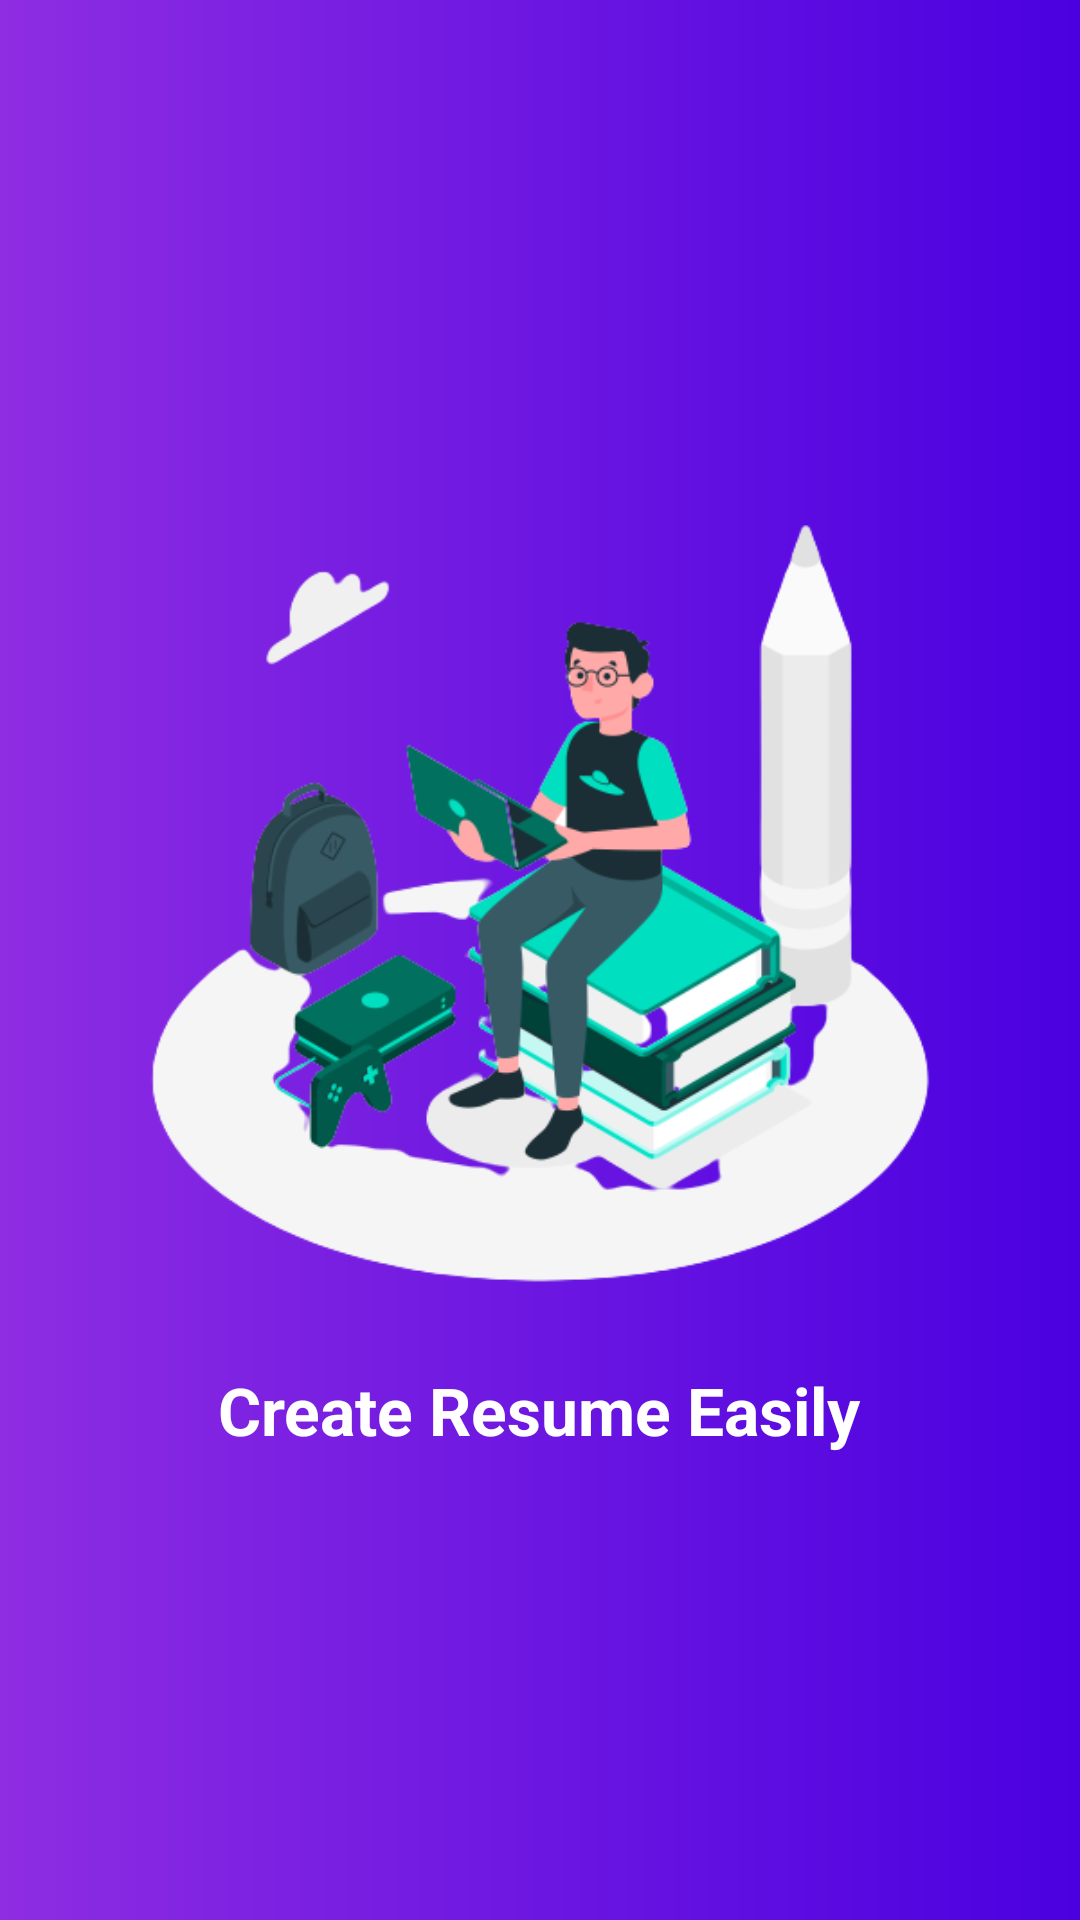

Layout XML and referenced resources for this Android screen:
<!-- AndroidManifest.xml: application theme Theme.Build_resume -->
<!-- res/layout/activity_splash_screen.xml -->
<?xml version="1.0" encoding="utf-8"?>
<LinearLayout xmlns:android="http://schemas.android.com/apk/res/android"
    xmlns:app="http://schemas.android.com/apk/res-auto"
    xmlns:tools="http://schemas.android.com/tools"
    android:layout_width="match_parent"
    android:layout_height="match_parent"
    tools:context=".SplashScreenActivity">


    <LinearLayout
        android:layout_width="match_parent"
        android:layout_height="match_parent"
        android:background="@drawable/splashscreen_back_design"
        android:gravity="center"
        android:orientation="vertical">

        <ImageView
            android:id="@+id/imgLogo"
            android:layout_width="300dp"
            android:layout_height="300dp"
            android:background="@drawable/man2"
            android:layout_gravity="center"/>

        <TextView
            android:id="@+id/txtText"
            android:layout_width="wrap_content"
            android:layout_height="wrap_content"
            android:text="Create Resume Easily"
            android:textSize="22dp"
            android:textColor="@color/white"
            android:textStyle="bold"/>

    </LinearLayout>

</LinearLayout>
<!-- resources referenced by this layout -->
<resources>
  <!-- drawable man2: png bitmap (drawable, 78786 bytes) -->
  <!-- drawable splashscreen_back_design (drawable) -->
  <?xml version="1.0" encoding="utf-8"?>
  <shape xmlns:android="http://schemas.android.com/apk/res/android">
  
  
      <gradient android:startColor="#8E2DE2"
          android:endColor="#4A00E0"/>
  
      <solid android:color="@null"/>
      <corners android:radius="0dp"/>
  
  
  </shape>
  <style name="Theme.Build_resume" parent="Theme.MaterialComponents.DayNight.DarkActionBar">
          
          <item name="colorPrimary">@color/purple_500</item>
          <item name="colorPrimaryVariant">@color/purple_700</item>
          <item name="colorOnPrimary">@color/white</item>
          
          <item name="colorSecondary">@color/teal_200</item>
          <item name="colorSecondaryVariant">@color/teal_700</item>
          <item name="colorOnSecondary">@color/black</item>
          
          <item name="android:statusBarColor">?attr/colorPrimaryVariant</item>
          
      </style>
  <!-- not gathered from this repository: default colours our renderer supplied (Android Studio template values) -->
  <color name="purple_500">#FF6200EE</color>
  <color name="purple_700">#FF3700B3</color>
  <color name="teal_200">#FF03DAC5</color>
  <color name="teal_700">#FF018786</color>
  <color name="black">#FF000000</color>
  <color name="white">#FFFFFFFF</color>
</resources>
